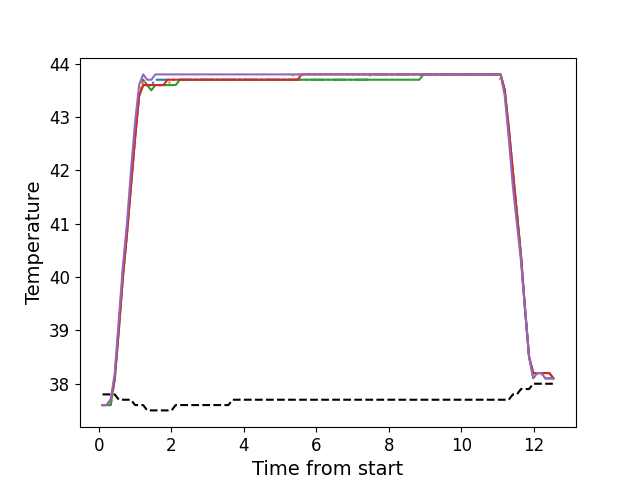

Values plotted in this chart, from the file beside it:
, times, neutral, z1, z2, z3, z4, z5
0, 0.1057, 37.8, 37.6, 37.6, 37.6, 37.6, 37.6
1, 0.2183, 37.8, 37.6, 37.6, 37.6, 37.6, 37.6
2, 0.3299, 37.8, 37.6, 37.6, 37.6, 37.7, 37.7
3, 0.4425, 37.8, 38.1, 38.1, 38.1, 38.1, 38.2
4, 0.5541, 37.7, 39.1, 39.1, 39.0, 39.0, 39.2
5, 0.6668, 37.7, 40.1, 40.0, 40.0, 40.0, 40.2
6, 0.7784, 37.7, 40.9, 40.8, 40.8, 40.8, 41.0
7, 0.89, 37.7, 41.8, 41.7, 41.7, 41.7, 42.0
8, 1.003, 37.6, 42.7, 42.6, 42.6, 42.6, 42.9
9, 1.114, 37.6, 43.4, 43.4, 43.4, 43.4, 43.6
10, 1.227, 37.6, 43.7, 43.7, 43.6, 43.6, 43.8
11, 1.338, 37.5, 43.6, 43.6, 43.6, 43.6, 43.7
12, 1.451, 37.5, 43.6, 43.6, 43.5, 43.6, 43.7
13, 1.563, 37.5, 43.7, 43.6, 43.6, 43.6, 43.8
14, 1.674, 37.5, 43.7, 43.6, 43.6, 43.6, 43.8
15, 1.787, 37.5, 43.7, 43.6, 43.6, 43.6, 43.8
16, 1.899, 37.5, 43.7, 43.6, 43.6, 43.7, 43.8
17, 2.011, 37.5, 43.7, 43.7, 43.6, 43.7, 43.8
18, 2.123, 37.6, 43.7, 43.7, 43.6, 43.7, 43.8
19, 2.235, 37.6, 43.7, 43.7, 43.7, 43.7, 43.8
20, 2.347, 37.6, 43.7, 43.7, 43.7, 43.7, 43.8
21, 2.46, 37.6, 43.7, 43.7, 43.7, 43.7, 43.8
22, 2.571, 37.6, 43.7, 43.7, 43.7, 43.7, 43.8
23, 2.683, 37.6, 43.7, 43.7, 43.7, 43.7, 43.8
24, 2.796, 37.6, 43.7, 43.7, 43.7, 43.7, 43.8
25, 2.907, 37.6, 43.7, 43.7, 43.7, 43.7, 43.8
26, 3.02, 37.6, 43.7, 43.7, 43.7, 43.7, 43.8
27, 3.131, 37.6, 43.7, 43.7, 43.7, 43.7, 43.8
28, 3.244, 37.6, 43.7, 43.7, 43.7, 43.7, 43.8
29, 3.356, 37.6, 43.7, 43.7, 43.7, 43.7, 43.8
30, 3.468, 37.6, 43.7, 43.7, 43.7, 43.7, 43.8
31, 3.579, 37.6, 43.7, 43.7, 43.7, 43.7, 43.8
32, 3.692, 37.7, 43.7, 43.7, 43.7, 43.7, 43.8
33, 3.805, 37.7, 43.7, 43.7, 43.7, 43.7, 43.8
34, 3.916, 37.7, 43.7, 43.7, 43.7, 43.7, 43.8
35, 4.028, 37.7, 43.7, 43.7, 43.7, 43.7, 43.8
36, 4.141, 37.7, 43.7, 43.7, 43.7, 43.7, 43.8
37, 4.252, 37.7, 43.7, 43.7, 43.7, 43.7, 43.8
38, 4.365, 37.7, 43.7, 43.7, 43.7, 43.7, 43.8
39, 4.476, 37.7, 43.7, 43.7, 43.7, 43.7, 43.8
40, 4.589, 37.7, 43.7, 43.7, 43.7, 43.7, 43.8
41, 4.701, 37.7, 43.7, 43.7, 43.7, 43.7, 43.8
42, 4.812, 37.7, 43.7, 43.7, 43.7, 43.7, 43.8
43, 4.925, 37.7, 43.7, 43.7, 43.7, 43.7, 43.8
44, 5.037, 37.7, 43.7, 43.7, 43.7, 43.7, 43.8
45, 5.149, 37.7, 43.7, 43.7, 43.7, 43.7, 43.8
46, 5.261, 37.7, 43.7, 43.7, 43.7, 43.7, 43.8
47, 5.373, 37.7, 43.7, 43.8, 43.7, 43.7, 43.8
48, 5.485, 37.7, 43.7, 43.8, 43.7, 43.7, 43.8
49, 5.598, 37.7, 43.7, 43.8, 43.7, 43.8, 43.8
50, 5.709, 37.7, 43.7, 43.8, 43.7, 43.8, 43.8
51, 5.82, 37.7, 43.7, 43.8, 43.7, 43.8, 43.8
52, 5.934, 37.7, 43.7, 43.8, 43.7, 43.8, 43.8
53, 6.046, 37.7, 43.7, 43.8, 43.7, 43.8, 43.8
54, 6.158, 37.7, 43.7, 43.8, 43.7, 43.8, 43.8
55, 6.269, 37.7, 43.7, 43.8, 43.7, 43.8, 43.8
56, 6.382, 37.7, 43.7, 43.8, 43.7, 43.8, 43.8
57, 6.494, 37.7, 43.7, 43.8, 43.7, 43.8, 43.8
58, 6.606, 37.7, 43.7, 43.8, 43.7, 43.8, 43.8
59, 6.718, 37.7, 43.7, 43.8, 43.7, 43.8, 43.8
... 52 more rows
